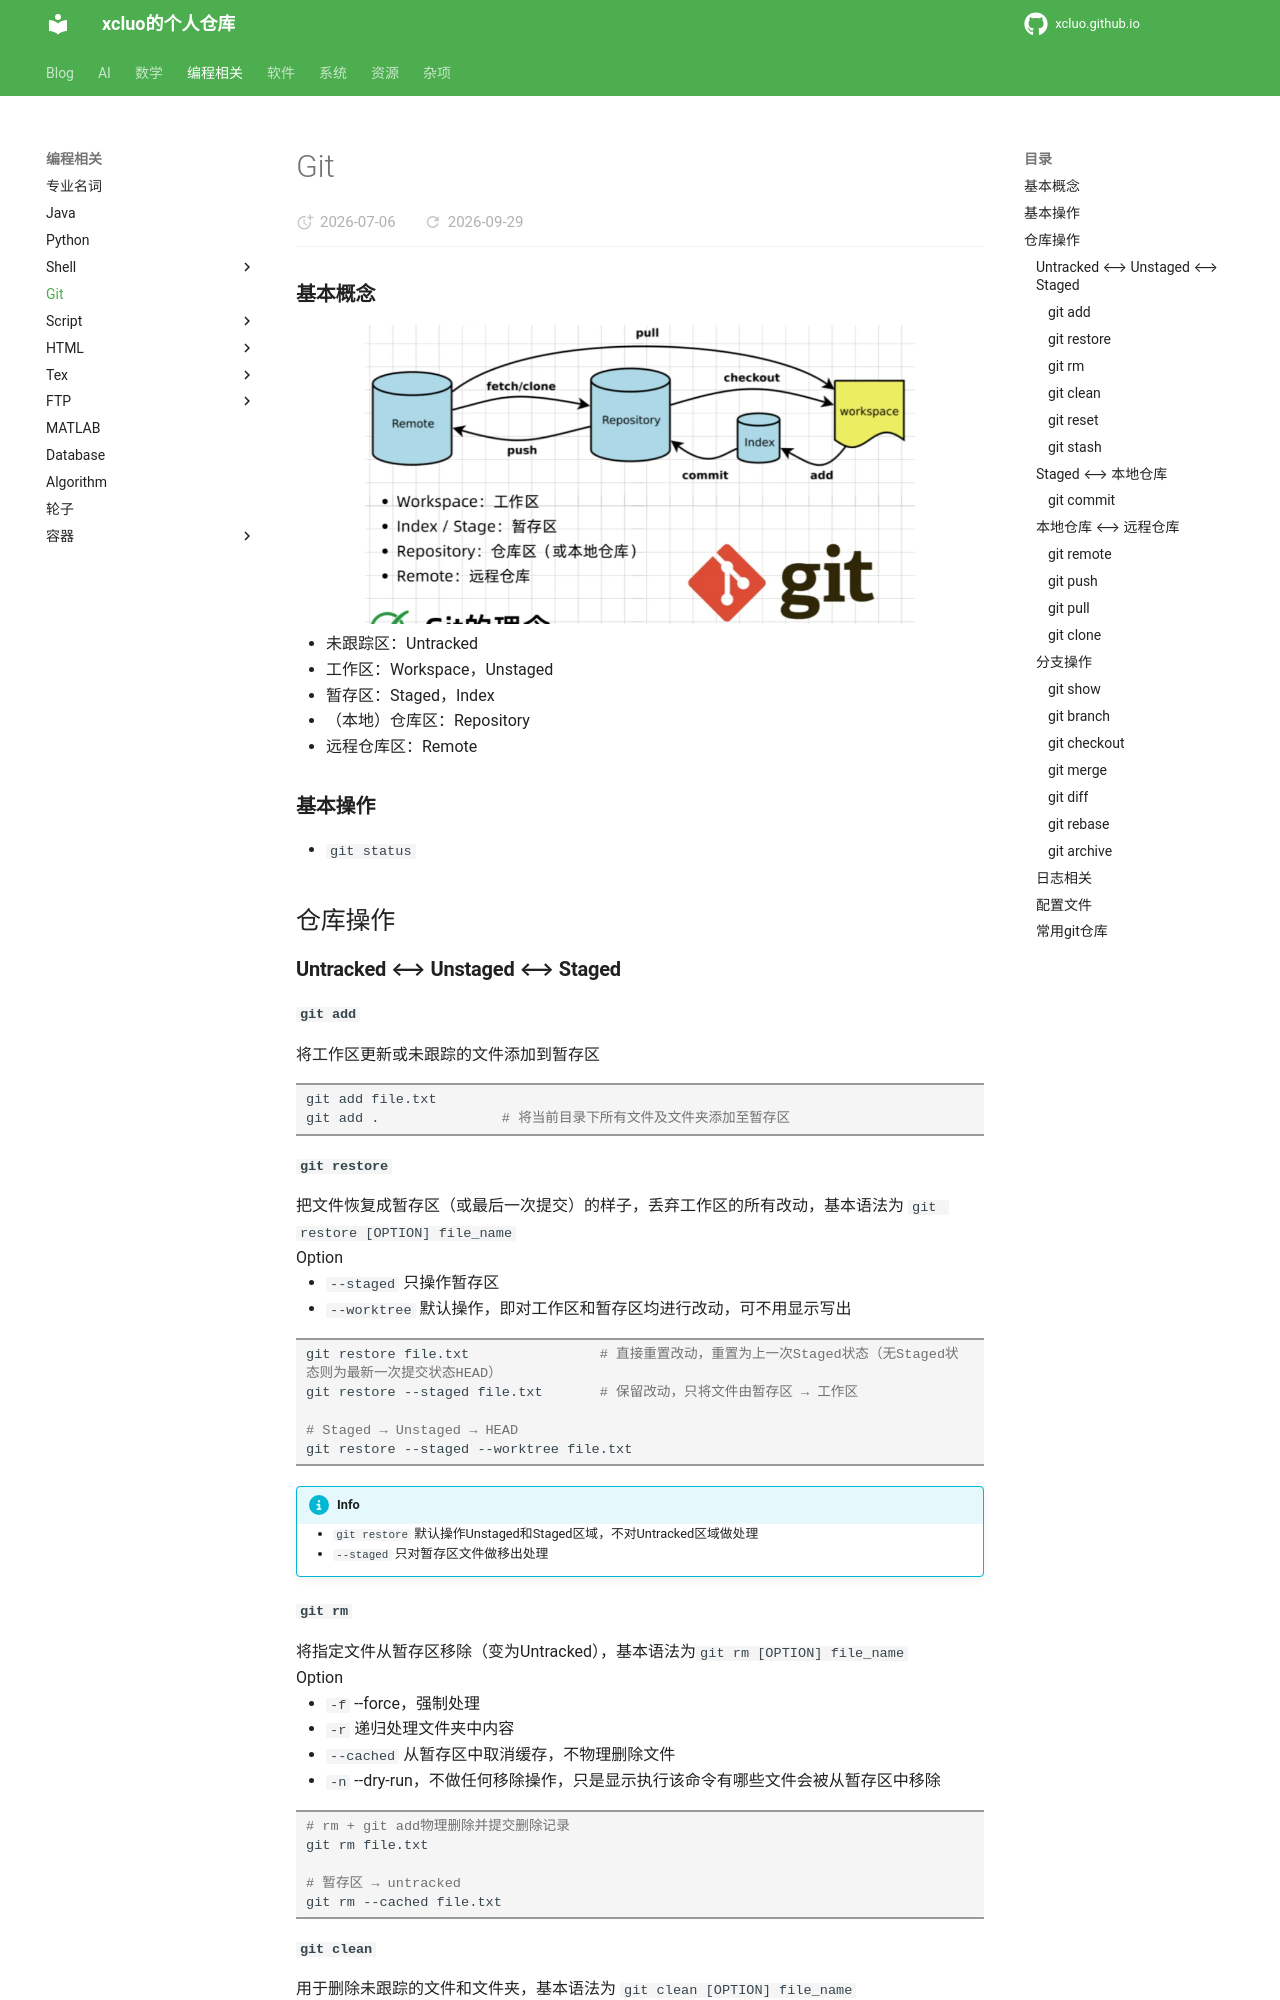

repository: xcluo/xcluo.github.io · page: Programing/Git/git.html · generator: mkdocs

---
title: Git
---

### 基本概念

<div class="one-image-container">
    <img src="image/repository_related.jpg" style="width: 80%;">
    <!-- <p>LoRA在Attention各部分权重上的消融实验效果</p> -->
    <!-- <figcaption>这是图片的标题或描述。</figcaption> -->
</div>

- 未跟踪区：Untracked
- 工作区：Workspace，Unstaged
- 暂存区：Staged，Index
- （本地）仓库区：Repository
- 远程仓库区：Remote

### 基本操作

- `git status`

## 仓库操作

### Untracked ⟷ Unstaged ⟷ Staged

#### `git add`

将工作区更新或未跟踪的文件添加到暂存区

```bash
git add file.txt
git add .               # 将当前目录下所有文件及文件夹添加至暂存区
```

#### `git restore`

把文件恢复成暂存区（或最后一次提交）的样子，丢弃工作区的所有改动，基本语法为 `git restore [OPTION] file_name`

Option

- `--staged` 只操作暂存区
- `--worktree` 默认操作，即对工作区和暂存区均进行改动，可不用显示写出

```bash
git restore file.txt                # 直接重置改动，重置为上一次Staged状态（无Staged状态则为最新一次提交状态HEAD）
git restore --staged file.txt       # 保留改动，只将文件由暂存区 → 工作区

# Staged → Unstaged → HEAD
git restore --staged --worktree file.txt
```

!!! info
    - `git restore` 默认操作Unstaged和Staged区域，不对Untracked区域做处理
    - `--staged` 只对暂存区文件做移出处理

#### `git rm`

将指定文件从暂存区移除（变为Untracked），基本语法为`git rm [OPTION] file_name`

Option

- `-f` --force，强制处理
- `-r` 递归处理文件夹中内容
- `--cached` 从暂存区中取消缓存，不物理删除文件
- `-n` --dry-run，不做任何移除操作，只是显示执行该命令有哪些文件会被从暂存区中移除

```bash
# rm + git add物理删除并提交删除记录
git rm file.txt

# 暂存区 → untracked
git rm --cached file.txt
```

#### `git clean`

用于删除未跟踪的文件和文件夹，基本语法为 `git clean [OPTION] file_name`

Option

- `-n` --dry-run 预览模式，仅显示什么文件会被删
- `-f` --force 强制删除，不加该参数无法真正实现删除
- `-d` 删除文件夹
- `-x` 连 ignored 文件一起删除
- `-X` 只删 ignored 文件，保留其他未跟踪文件
- `-i` --interactive 交互式，逐个删除确认

> ignored文件指的是.gitignore中指定的文件

```bash
git clean
git clean -df
```

#### `git reset`

将暂存区的文件还原到工作区，将暂存区指定文件状态回退

| 模式 | Index | WorkSpace | 危险性 |
| :---: | :---: | :---: | :---: |
| `--soft` | 不改变 | 不改变 | 低 |
| `--mixed` | 重置 | 不改变 | 中 |
| `--hard` | 重置 | 重置 | 高 |

```bash
<!-- 将缓存区(指定文件)回退至指定版本提交状态 -->
git reset (--mixed) (HEAD)
git reset HEAD~n                        # 回退至上n个版本
git reset <commit-hash>
git reset <commit-hash> <file_name>     # 撤销文件缓存
```
